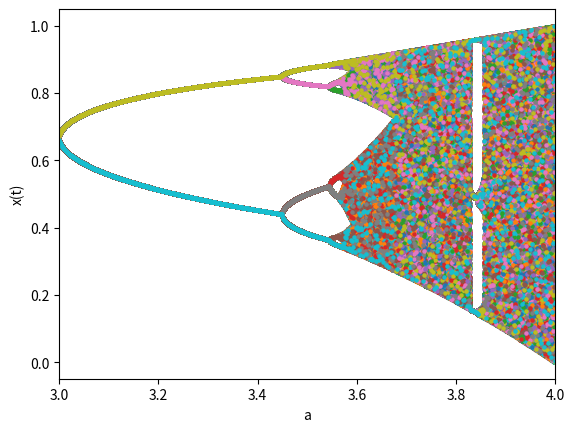

Generate this figure with matplotlib:
import matplotlib.pyplot as plt
import numpy as np

# x(t)の関数
def func(x,t,a):
    return a * x[t] * (1 - x[t])

def set_a_range():
    # a_range = np.arange(3,4,0.001)  ← 誤差がでる。
    a_range = np.arange(3000,4000,1)
    return  np.array(list(map(lambda x: x/1000, a_range)))

# a_range * a_range の二次配列 (1000 * 1000 = 1000000)
def make_2d_array(range):
    return np.array([[0 for i in range] for j in range], dtype = "float")

a_range = set_a_range()
_2d_array = make_2d_array(a_range)

for i,a in enumerate(a_range):
    x = [0.2]
    for t in range(1500):
        x.append(func(x,t,a))
        # t < 500 の範囲を消す。
        if t >= 500:
            _2d_array[i][t-500] = x[t]


# グラフプロット
for i,a in enumerate(a_range):
    y = [0] * len(a_range)
    for j,_ in enumerate(a_range):
        y[j] = _2d_array[j][i]
    plt.scatter(a_range,y,s=5)

plt.xlabel("a")
plt.ylabel("x(t)")
plt.xlim(3.000,4.000)
plt.show()
